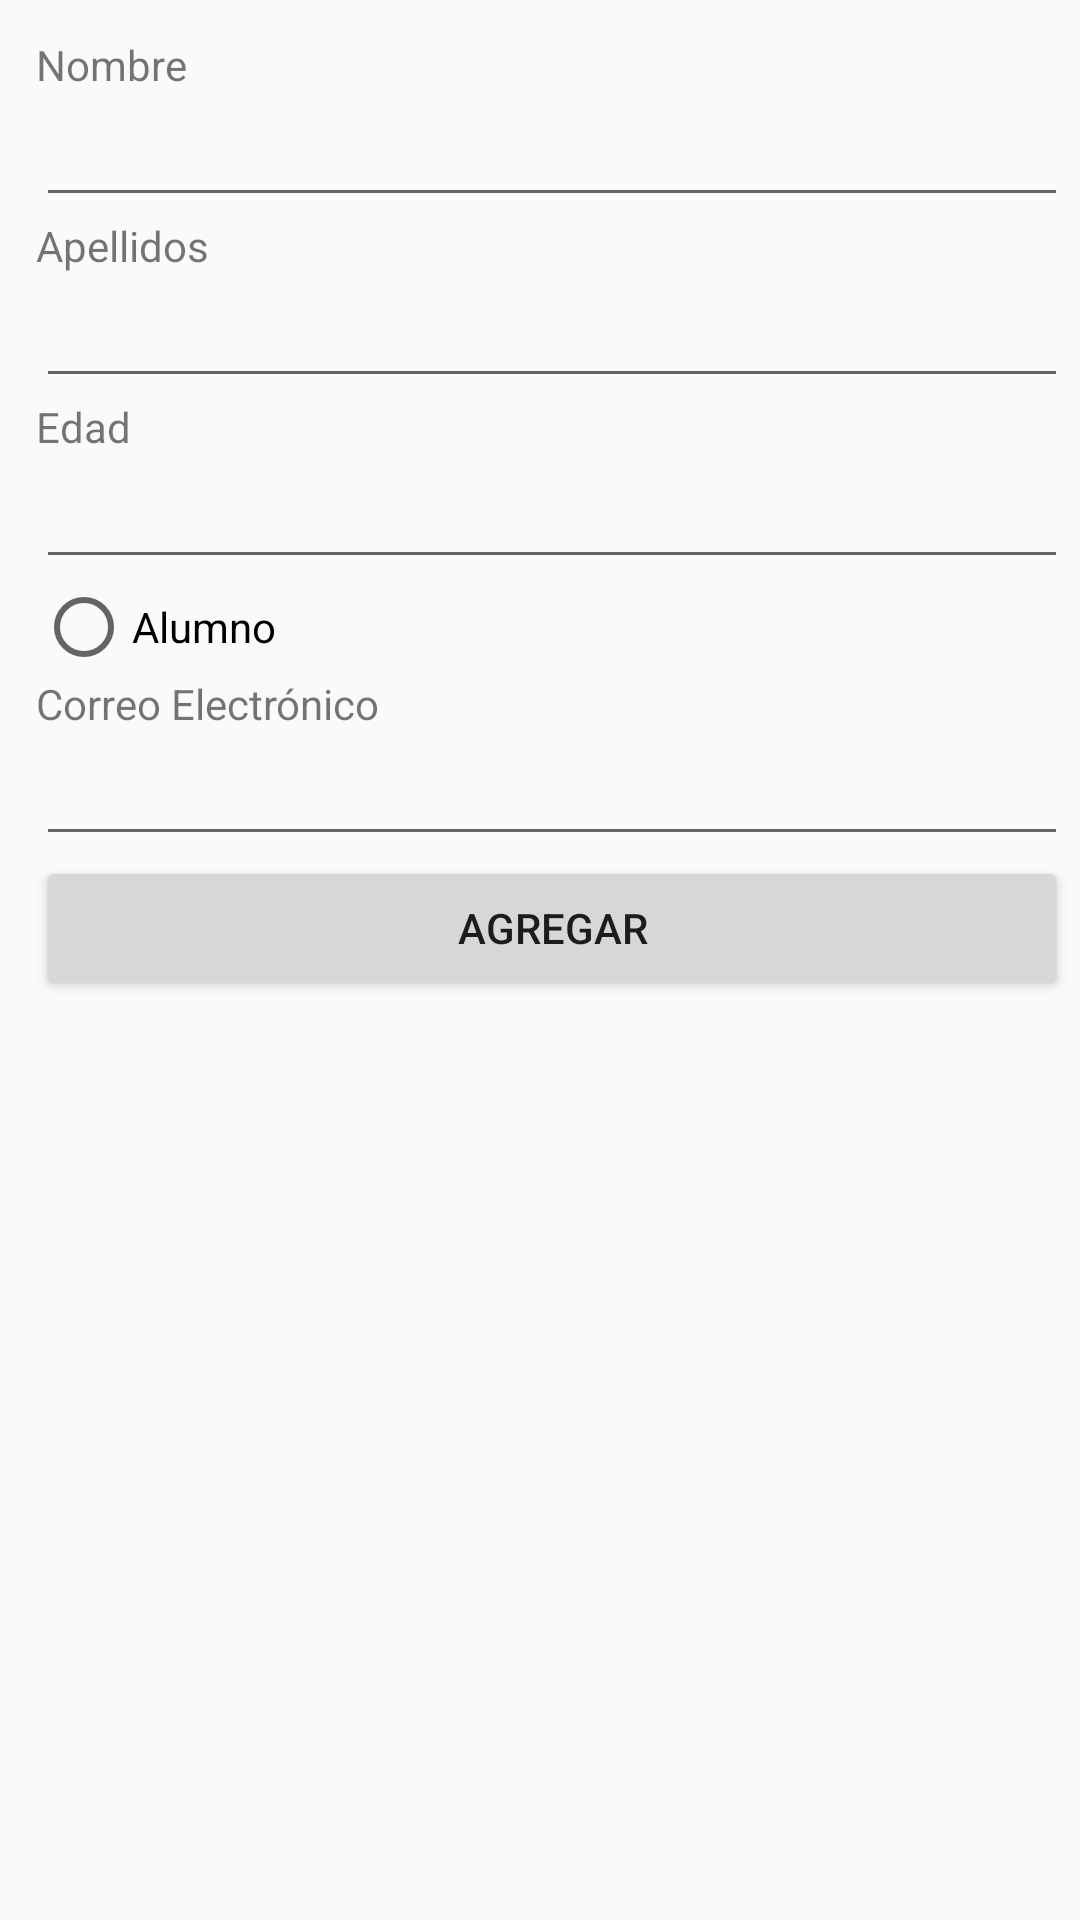

Android layout source for this screen:
<!-- AndroidManifest.xml: application theme AppTheme -->
<!-- res/layout/activity_main.xml -->
<?xml version="1.0" encoding="utf-8"?>
<android.support.constraint.ConstraintLayout xmlns:android="http://schemas.android.com/apk/res/android"
    xmlns:app="http://schemas.android.com/apk/res-auto"
    xmlns:tools="http://schemas.android.com/tools"
    android:layout_width="match_parent"
    android:layout_height="match_parent"
    tools:context=".MainActivity">

    <LinearLayout
        android:layout_width="368dp"
        android:layout_height="495dp"
        android:layout_margin="12dp"
        android:orientation="vertical"
        tools:layout_editor_absoluteX="8dp"
        tools:layout_editor_absoluteY="8dp">

        <ScrollView
            android:layout_width="match_parent"
            android:layout_height="match_parent"
            android:layout_margin="12dp">

            <LinearLayout
                android:layout_width="match_parent"
                android:layout_height="wrap_content"
                android:orientation="vertical">

                <TextView
                    android:id="@+id/txt1"
                    android:layout_width="match_parent"
                    android:layout_height="wrap_content"
                    android:text="@string/tv1" />

                <EditText
                    android:id="@+id/etNombre"
                    android:layout_width="match_parent"
                    android:layout_height="wrap_content"
                    android:ems="10"
                    android:inputType="textPersonName" />

                <TextView
                    android:id="@+id/txt2"
                    android:layout_width="match_parent"
                    android:layout_height="wrap_content"
                    android:text="@string/tv2" />

                <EditText
                    android:id="@+id/etApellido"
                    android:layout_width="match_parent"
                    android:layout_height="wrap_content"
                    android:ems="10"
                    android:inputType="textPersonName" />

                <TextView
                    android:id="@+id/txt4"
                    android:layout_width="match_parent"
                    android:layout_height="wrap_content"
                    android:text="@string/tv3" />

                <EditText
                    android:id="@+id/etEdad"
                    android:layout_width="match_parent"
                    android:layout_height="wrap_content"
                    android:ems="10"
                    android:inputType="textPersonName" />

                <RadioButton
                    android:id="@+id/rbtAlumno"
                    android:layout_width="wrap_content"
                    android:layout_height="wrap_content"
                    android:text="@string/rbt1" />

                <TextView
                    android:id="@+id/txt5"
                    android:layout_width="match_parent"
                    android:layout_height="wrap_content"
                    android:text="@string/tv5" />

                <EditText
                    android:id="@+id/etCorreo"
                    android:layout_width="match_parent"
                    android:layout_height="wrap_content"
                    android:ems="10"
                    android:inputType="textEmailAddress" />

                <Button
                    android:id="@+id/btAgregar"
                    android:layout_width="match_parent"
                    android:layout_height="wrap_content"
                    android:onClick="Agregar"
                    android:text="@string/bt1" />

                <ListView
                    android:id="@+id/lvLista"
                    android:layout_width="match_parent"
                    android:layout_height="149dp" />

            </LinearLayout>
        </ScrollView>

    </LinearLayout>
</android.support.constraint.ConstraintLayout>
<!-- resources referenced by this layout -->
<resources>
  <string name="bt1">Agregar</string>
  <string name="rbt1">Alumno</string>
  <string name="tv1">Nombre</string>
  <string name="tv2">Apellidos</string>
  <string name="tv3">Edad</string>
  <string name="tv5">Correo Electrónico</string>
  <style name="AppTheme" parent="Theme.AppCompat.Light.DarkActionBar">
          
          <item name="colorPrimary">@color/colorPrimary</item>
          <item name="colorPrimaryDark">@color/colorPrimaryDark</item>
          <item name="colorPrimary">@color/colorPrimary</item>
      </style>
  <!-- not gathered from this repository: default colours our renderer supplied (Android Studio template values) -->
  <color name="colorPrimary">#FF6200EE</color>
  <color name="colorPrimaryDark">#FF3700B3</color>
</resources>
